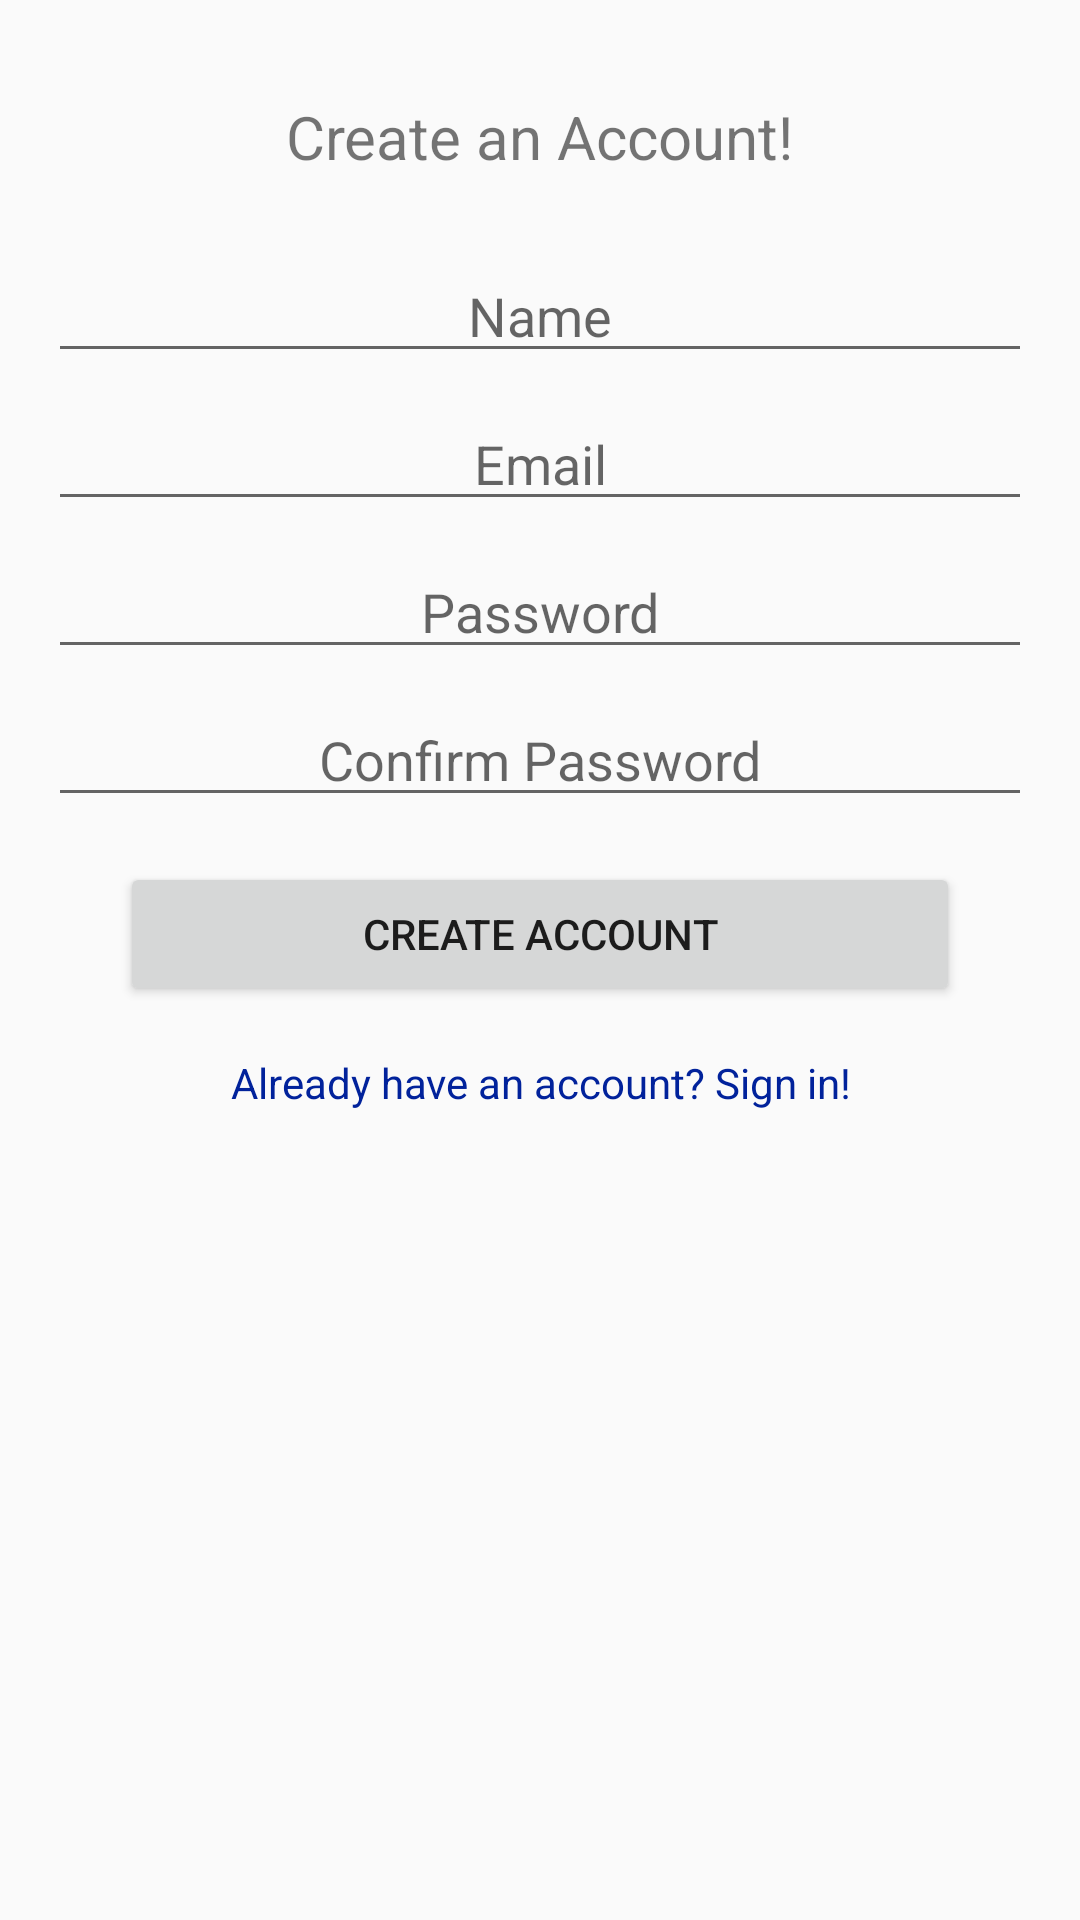

The Android layout XML behind this screen, and the referenced resources:
<!-- AndroidManifest.xml: application theme NoActionBarTheme -->
<!-- res/layout/fragment_create_account.xml -->
<FrameLayout xmlns:android="http://schemas.android.com/apk/res/android"
    xmlns:app="http://schemas.android.com/apk/res-auto"
    xmlns:tools="http://schemas.android.com/tools"
    android:layout_width="match_parent"
    android:layout_height="match_parent"
    tools:context="com.epicodus.beerfinder.ui.CreateAccountFragment">

    

    <android.support.constraint.ConstraintLayout
        android:layout_width="match_parent"
        android:layout_height="match_parent">

        <TextView
            android:id="@+id/textView"
            android:layout_width="wrap_content"
            android:layout_height="wrap_content"
            android:layout_marginLeft="8dp"
            android:layout_marginRight="8dp"
            android:layout_marginTop="32dp"
            android:text="Create an Account!"
            android:textSize="20sp"
            app:layout_constraintLeft_toLeftOf="parent"
            app:layout_constraintRight_toRightOf="parent"
            app:layout_constraintTop_toTopOf="parent" />

        <EditText
            android:id="@+id/nameInput"
            android:layout_width="0dp"
            android:layout_height="wrap_content"
            android:layout_marginLeft="16dp"
            android:layout_marginRight="16dp"
            android:layout_marginTop="24dp"
            android:ems="10"
            android:hint="Name"
            android:inputType="textPersonName"
            android:textAlignment="center"
            app:layout_constraintLeft_toLeftOf="parent"
            app:layout_constraintRight_toRightOf="parent"
            app:layout_constraintTop_toBottomOf="@+id/textView" />

        <EditText
            android:id="@+id/emailInput"
            android:layout_width="0dp"
            android:layout_height="wrap_content"
            android:layout_marginLeft="16dp"
            android:layout_marginRight="16dp"
            android:layout_marginTop="8dp"
            android:ems="10"
            android:hint="Email"
            android:inputType="textEmailAddress"
            android:textAlignment="center"
            app:layout_constraintHorizontal_bias="0.0"
            app:layout_constraintLeft_toLeftOf="parent"
            app:layout_constraintRight_toRightOf="parent"
            app:layout_constraintTop_toBottomOf="@+id/nameInput" />

        <EditText
            android:id="@+id/passwordInput"
            android:layout_width="0dp"
            android:layout_height="wrap_content"
            android:layout_marginLeft="16dp"
            android:layout_marginRight="16dp"
            android:layout_marginTop="8dp"
            android:ems="10"
            android:hint="Password"
            android:inputType="textPassword"
            android:textAlignment="center"
            app:layout_constraintHorizontal_bias="0.0"
            app:layout_constraintLeft_toLeftOf="parent"
            app:layout_constraintRight_toRightOf="parent"
            app:layout_constraintTop_toBottomOf="@+id/emailInput" />

        <EditText
            android:id="@+id/passConfInput"
            android:layout_width="0dp"
            android:layout_height="wrap_content"
            android:layout_marginLeft="16dp"
            android:layout_marginRight="16dp"
            android:layout_marginTop="8dp"
            android:ems="10"
            android:hint="Confirm Password"
            android:inputType="textPassword"
            android:textAlignment="center"
            app:layout_constraintHorizontal_bias="0.0"
            app:layout_constraintLeft_toLeftOf="parent"
            app:layout_constraintRight_toRightOf="parent"
            app:layout_constraintTop_toBottomOf="@+id/passwordInput" />

        <Button
            android:id="@+id/logInButton"
            android:layout_width="280dp"
            android:layout_height="wrap_content"
            android:layout_marginLeft="16dp"
            android:layout_marginRight="16dp"
            android:layout_marginTop="15dp"
            android:text="Create Account"
            app:layout_constraintHorizontal_bias="0.5"
            app:layout_constraintLeft_toLeftOf="parent"
            app:layout_constraintRight_toRightOf="parent"
            app:layout_constraintTop_toBottomOf="@+id/passConfInput" />

        <TextView
            android:id="@+id/signInLinkView"
            android:layout_width="wrap_content"
            android:layout_height="wrap_content"
            android:layout_marginBottom="16dp"
            android:layout_marginLeft="8dp"
            android:layout_marginRight="8dp"
            android:layout_marginTop="16dp"
            android:text="Already have an account? Sign in!"
            android:textColor="@color/link"
            app:layout_constraintBottom_toBottomOf="parent"
            app:layout_constraintHorizontal_bias="0.503"
            app:layout_constraintLeft_toLeftOf="parent"
            app:layout_constraintRight_toRightOf="parent"
            app:layout_constraintTop_toBottomOf="@+id/logInButton"
            app:layout_constraintVertical_bias="0.0" />
    </android.support.constraint.ConstraintLayout>
</FrameLayout>
<!-- resources referenced by this layout -->
<resources>
  <color name="link">#01229b</color>
  <style name="NoActionBarTheme" parent="Theme.AppCompat.Light.NoActionBar">
          <item name="android:windowAnimationStyle">@style/Transitions</item>
      </style>
  <style name="Transitions" parent="@android:style/Animation.Activity">
          <item name="android:windowEnterAnimation">@anim/fade_out</item>
          <item name="android:windowExitAnimation">@anim/fade_in</item><item name="android:windowShowAnimation">@anim/fade_out</item>
          <item name="android:windowHideAnimation">@anim/fade_in</item>
      </style>
</resources>
